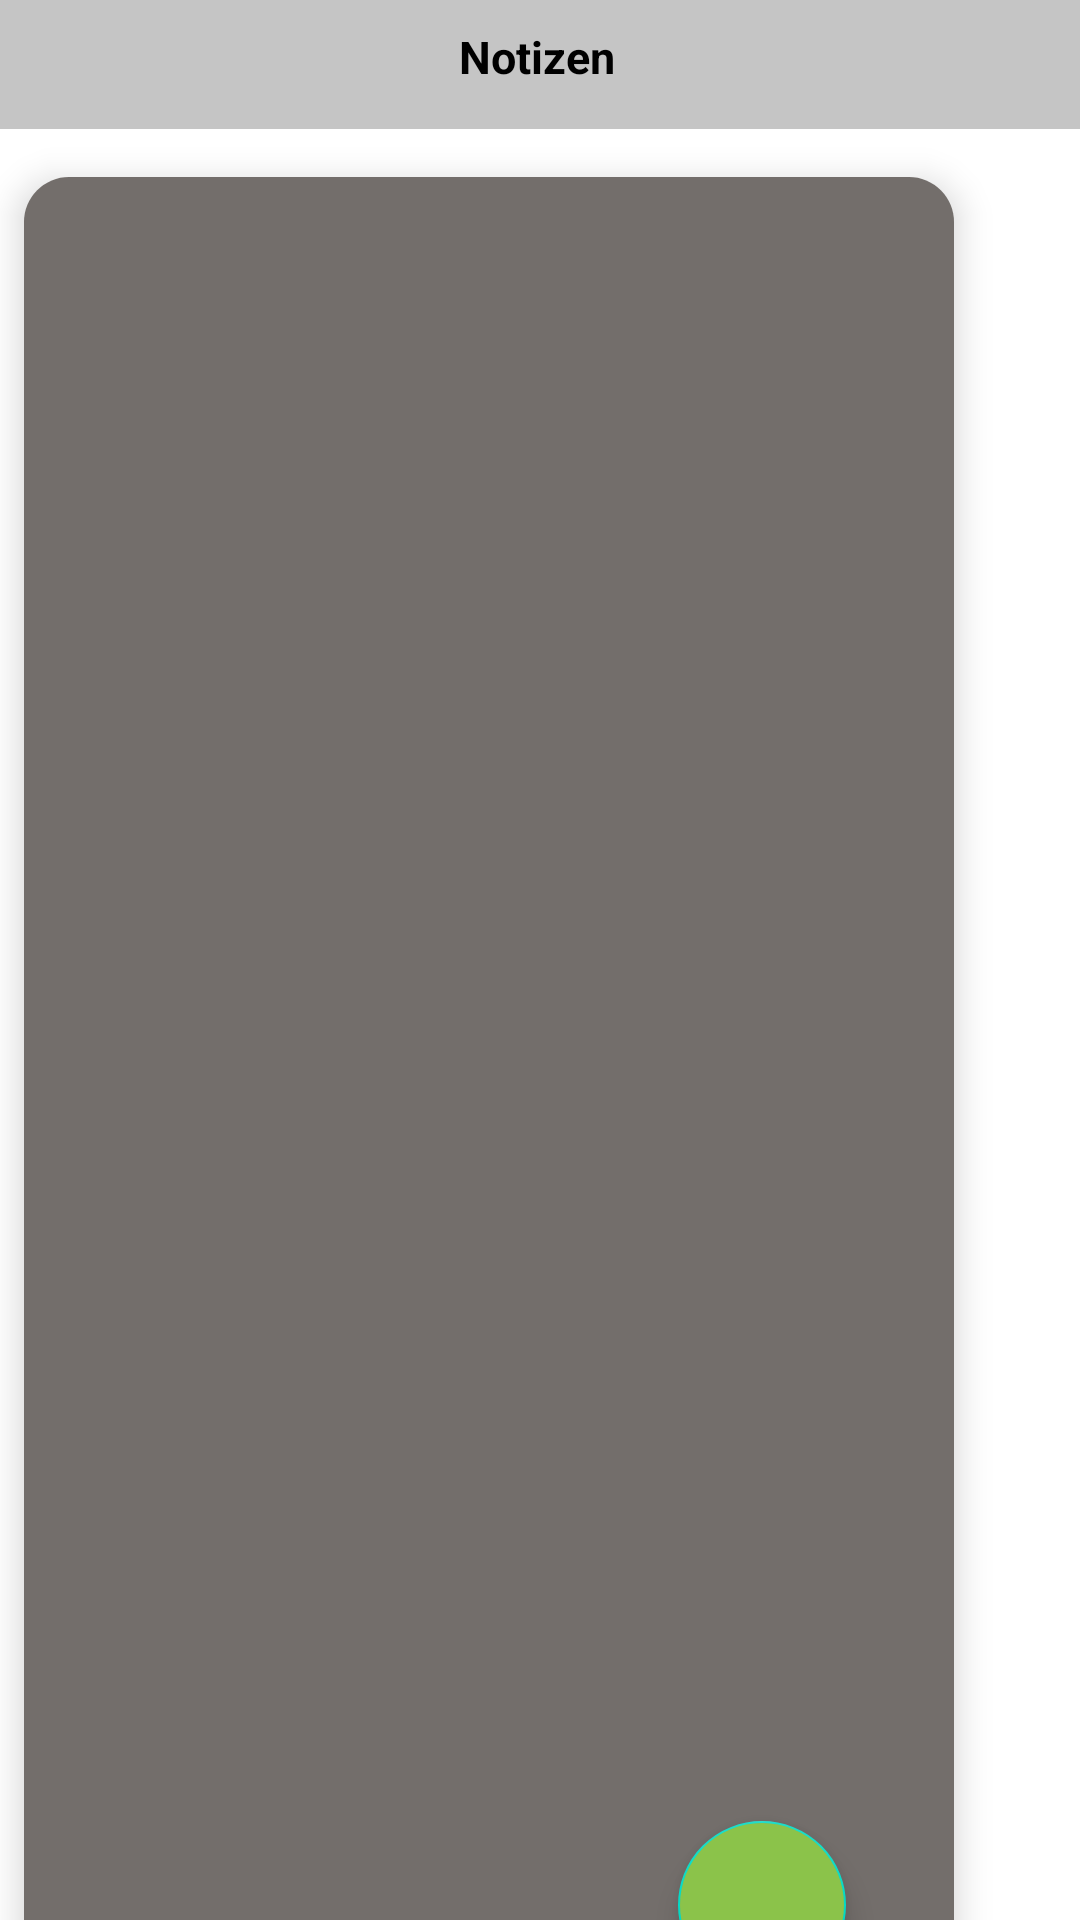

The Android layout XML behind this screen, and the referenced resources:
<!-- AndroidManifest.xml: application theme Theme.MeineNotizen -->
<!-- res/layout/fragment_notizen.xml -->
<?xml version="1.0" encoding="utf-8"?>
<layout xmlns:tools="http://schemas.android.com/tools"
    xmlns:android="http://schemas.android.com/apk/res/android"
    xmlns:app="http://schemas.android.com/apk/res-auto">

    <data>

    </data>

    <LinearLayout
        android:layout_width="match_parent"
        android:layout_height="match_parent"
        android:orientation="vertical">

        <androidx.appcompat.widget.Toolbar
            android:id="@+id/toolbar"
            android:layout_width="match_parent"
            android:layout_height="43dp"
            android:background="#C5C5C5"
            android:minHeight="?attr/actionBarSize"
            android:theme="?attr/actionBarTheme">

            <androidx.constraintlayout.widget.ConstraintLayout
                android:layout_width="match_parent"
                android:layout_height="match_parent">

                <TextView
                    android:id="@+id/notiz"
                    android:layout_width="70dp"
                    android:layout_height="26dp"
                    android:text="@string/notizen"
                    android:textColor="@color/black"
                    android:textSize="15sp"
                    android:textStyle="bold"
                    app:layout_constraintBottom_toBottomOf="parent"
                    app:layout_constraintEnd_toEndOf="parent"
                    app:layout_constraintStart_toStartOf="parent"
                    app:layout_constraintTop_toTopOf="parent" />

            </androidx.constraintlayout.widget.ConstraintLayout>


        </androidx.appcompat.widget.Toolbar>

        <androidx.cardview.widget.CardView

            android:layout_width="310dp"
            android:layout_height="657dp"
            android:layout_marginStart="8dp"
            android:layout_marginTop="16dp"
            android:background="#BD433C38"
            android:clickable="true"
            android:focusable="true"
            app:cardCornerRadius="15dp"
            app:cardElevation="7dp">

            <androidx.constraintlayout.widget.ConstraintLayout
                android:layout_width="match_parent"
                android:layout_height="match_parent"
                android:background="#BD433C38"
                android:orientation="vertical">


                <com.google.android.material.floatingactionbutton.FloatingActionButton
                    android:id="@+id/neuenotiz_Button"
                    android:layout_width="81dp"
                    android:layout_height="wrap_content"
                    android:layout_marginTop="548dp"
                    android:layout_marginEnd="36dp"
                    android:backgroundTint="#8BC34A"
                    android:clickable="true"
                    android:contentDescription="TODO"
                    android:focusable="true"
                    app:layout_constraintEnd_toEndOf="parent"
                    app:layout_constraintTop_toTopOf="parent"
                    app:srcCompat="@drawable/edit_48px"
                    tools:ignore="neue Notiz,SpeakableTextPresentCheck,ImageContrastCheck" />

                <ImageView
                    android:id="@+id/homecover"
                    android:layout_width="312dp"
                    android:layout_height="655dp"
                    android:adjustViewBounds="true"
                    android:alpha="0.2"
                    android:contentDescription="@string/notizybackround1"
                    android:src="@drawable/notizy2"
                    app:layout_constraintBottom_toBottomOf="parent"
                    app:layout_constraintEnd_toEndOf="parent"
                    app:layout_constraintHorizontal_bias="0.0"
                    app:layout_constraintStart_toStartOf="parent"
                    app:layout_constraintTop_toTopOf="parent"
                    tools:ignore="ImageContrastCheck" />

                <androidx.recyclerview.widget.RecyclerView
                    android:id="@+id/rv_notizen"
                    android:layout_width="0dp"
                    android:layout_height="0dp"
                    app:layout_constraintBottom_toBottomOf="parent"
                    app:layout_constraintEnd_toEndOf="parent"
                    app:layout_constraintStart_toStartOf="parent"
                    app:layout_constraintTop_toTopOf="parent"
                    app:layoutManager="androidx.recyclerview.widget.LinearLayoutManager"/>


            </androidx.constraintlayout.widget.ConstraintLayout>

        </androidx.cardview.widget.CardView>


    </LinearLayout>

</layout>
<!-- resources referenced by this layout -->
<resources>
  <color name="black">#FF000000</color>
  <string name="notizen">Notizen</string>
  <string name="notizybackround1">Notizybackround</string>
  <style name="Theme.MeineNotizen" parent="Theme.MaterialComponents.DayNight.NoActionBar">
          
          <item name="colorPrimary">@color/purple_500</item>
          <item name="colorPrimaryVariant">@color/purple_700</item>
          <item name="colorOnPrimary">@color/white</item>
          
          <item name="colorSecondary">@color/teal_200</item>
          <item name="colorSecondaryVariant">@color/teal_700</item>
          <item name="colorOnSecondary">@color/black</item>
          
          <item name="android:statusBarColor" tools:targetApi="l">@color/bottom_nav_selected_item</item>
          
  
      </style>
  <color name="purple_500">#8DE724</color>
  <color name="purple_700">#FF3700B3</color>
  <color name="white">#FFFFFFFF</color>
  <color name="teal_200">#FF03DAC5</color>
  <color name="teal_700">#FF018786</color>
  <color name="bottom_nav_selected_item">#220006</color>
</resources>
